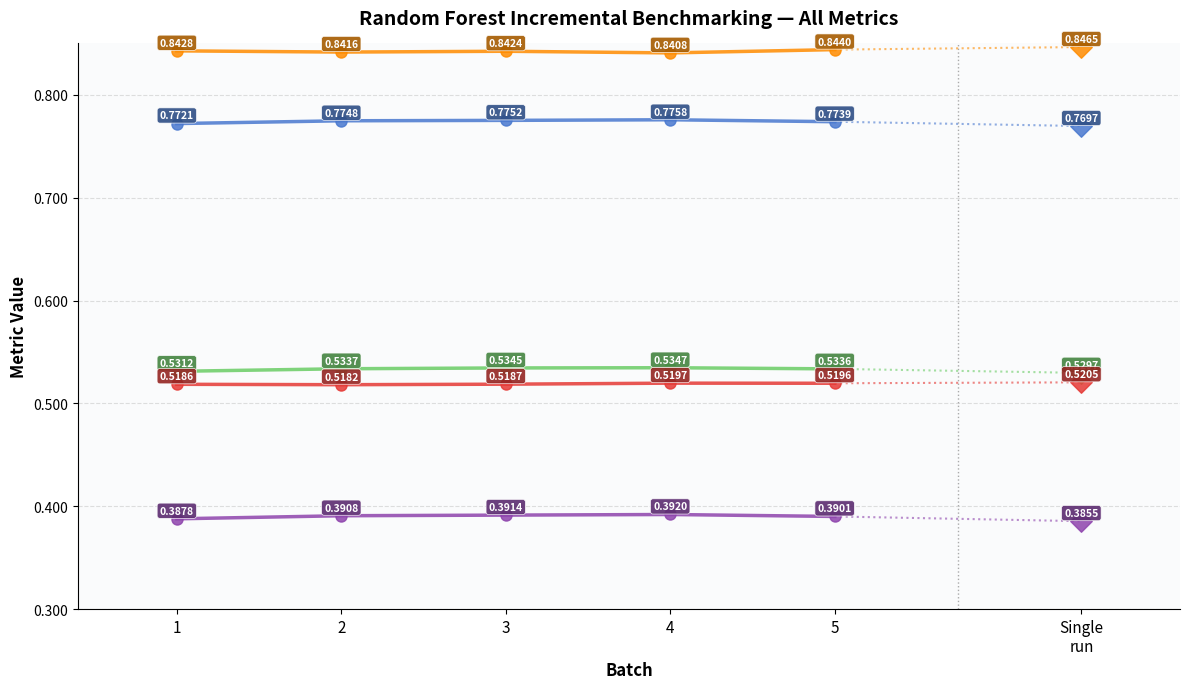

Here is the Python script that generated this plot: (Note: this script raises an exception after producing the figure.)
"""
Random Forest incremental benchmarking: all metrics in one plot.

Creates a single plot showing:
  - Accuracy
  - Closed F1
  - Closed PR-AUC
  - Closed Recall

Each metric shown as a line across batches 1-5 + single-run dot.

Output: src/cumalitive_training/sf_ny_data/plots/rf_incremental_all_metrics.png
"""

import matplotlib
matplotlib.use('Agg')
import matplotlib.pyplot as plt
import numpy as np
from pathlib import Path

# Color palette for metrics (distinct, readable colors)
METRIC_COLORS = {
    "Accuracy": "#4878CF",      # Blue
    "F1 (Closed)": "#6ACC65",   # Green
    "PR-AUC (Closed)": "#E53935",  # Red
    "Recall (Closed)": "#FF8C00",   # Orange
    "Precision (Closed)": "#8E44AD", # Purple (closed precision)
}

# Random Forest data from sf_ny_alex_incremental_results.md
RF_DATA = {
    "accuracy": {
        "batches": [0.7721, 0.7748, 0.7752, 0.7758, 0.7739],
        "single": 0.7697,
        "y_min": 0.76,
        "y_max": 0.78,
    },
    "precision": {
        "batches": [0.3878, 0.3908, 0.3914, 0.3920, 0.3901],
        "single": 0.3855,
        "y_min": 0.38,
        "y_max": 0.40,
    },
    "f1": {
        "batches": [0.5312, 0.5337, 0.5345, 0.5347, 0.5336],
        "single": 0.5297,
        "y_min": 0.52,
        "y_max": 0.54,
    },
    "pr_auc": {
        "batches": [0.5186, 0.5182, 0.5187, 0.5197, 0.5196],
        "single": 0.5205,
        "y_min": 0.516,
        "y_max": 0.522,
    },
    "recall": {
        "batches": [0.8428, 0.8416, 0.8424, 0.8408, 0.8440],
        "single": 0.8465,
        "y_min": 0.84,
        "y_max": 0.85,
    },
}

METRICS = [
    ("accuracy", "Accuracy", RF_DATA["accuracy"]["y_min"], RF_DATA["accuracy"]["y_max"]),
    ("precision", "Precision (Closed)", RF_DATA["precision"]["y_min"], RF_DATA["precision"]["y_max"]),
    ("f1", "F1 (Closed)", RF_DATA["f1"]["y_min"], RF_DATA["f1"]["y_max"]),
    ("pr_auc", "PR-AUC (Closed)", RF_DATA["pr_auc"]["y_min"], RF_DATA["pr_auc"]["y_max"]),
    ("recall", "Recall (Closed)", RF_DATA["recall"]["y_min"], RF_DATA["recall"]["y_max"]),
]

N_BATCHES = 5
BATCH_XS = list(range(1, N_BATCHES + 1))
SINGLE_X = N_BATCHES + 1.5


def darken_color(hex_color, factor=0.7):
    """Darken a hex color by multiplying RGB values."""
    hex_color = hex_color.lstrip('#')
    r, g, b = tuple(int(hex_color[i:i+2], 16) for i in (0, 2, 4))
    r = int(r * factor)
    g = int(g * factor)
    b = int(b * factor)
    return f"#{r:02x}{g:02x}{b:02x}"


def compute_label_positions(values_dict, y_range):
    """
    Compute vertical offsets to avoid label collisions.
    Returns dict of {metric: offset}
    """
    sorted_vals = sorted(values_dict.items(), key=lambda x: x[1])
    offsets = {}
    label_height = y_range * 0.02
    
    for i, (metric, val) in enumerate(sorted_vals):
        # Stack labels vertically based on their value
        offset = (i - len(sorted_vals) / 2) * label_height
        offsets[metric] = offset
    
    return offsets


def create_rf_combined_metrics_plot():
    """Create combined plot with all RF metrics."""
    fig, ax = plt.subplots(figsize=(12, 7))
    
    # Y-axis range (use widest range to fit all metrics on one scale)
    y_min_global = 0.30
    y_max_global = 0.85
    
    # Plot lines for each metric
    for metric_key, metric_label, y_min, y_max in METRICS:
        metric_data = RF_DATA[metric_key]
        batch_vals = metric_data["batches"]
        single_val = metric_data["single"]
        color = METRIC_COLORS[metric_label]
        
        # Plot incremental line (batches 1-5)
        ax.plot(BATCH_XS, batch_vals, 
               color=color, linewidth=2.5, marker='o', markersize=8,
               label=metric_label, alpha=0.85, zorder=3)
        
        # Plot single-run dot
        ax.scatter([SINGLE_X], [single_val], 
                  color=color, s=120, marker='D', alpha=0.85, zorder=4)
    
    # Add value labels on data points
    for metric_key, metric_label, _, _ in METRICS:
        metric_data = RF_DATA[metric_key]
        batch_vals = metric_data["batches"]
        single_val = metric_data["single"]
        color = METRIC_COLORS[metric_label]
        
        # Batch labels
        for x_pos, val in zip(BATCH_XS, batch_vals):
            ax.text(x_pos, val + 0.003, f"{val:.4f}",
                   fontsize=7.5, ha="center", va="bottom",
                   bbox=dict(boxstyle="round,pad=0.25",
                            facecolor=darken_color(color, 0.65),
                            edgecolor="white", linewidth=0.5, alpha=0.9),
                   color="white", fontweight="bold", zorder=5)
        
        # Single-run label
        ax.text(SINGLE_X, single_val + 0.003, f"{single_val:.4f}",
               fontsize=7.5, ha="center", va="bottom",
               bbox=dict(boxstyle="round,pad=0.25",
                        facecolor=darken_color(color, 0.65),
                        edgecolor="white", linewidth=0.5, alpha=0.9),
               color="white", fontweight="bold", zorder=5)
    
    # Add dotted lines connecting batch 5 to single-run for each metric
    for metric_key, metric_label, _, _ in METRICS:
        metric_data = RF_DATA[metric_key]
        batch_5_val = metric_data["batches"][-1]
        single_val = metric_data["single"]
        color = METRIC_COLORS[metric_label]
        
        ax.plot([BATCH_XS[-1], SINGLE_X], [batch_5_val, single_val],
               color=color, linewidth=1.5, linestyle=":", alpha=0.6, zorder=2)
    
    # Divider line
    ax.axvline((N_BATCHES + SINGLE_X) / 2, color="#888888",
              linewidth=1.0, linestyle=":", alpha=0.7, zorder=1)
    
    # Formatting
    ax.set_xticks(BATCH_XS + [SINGLE_X])
    ax.set_xticklabels([str(i) for i in BATCH_XS] + ["Single\nrun"], fontsize=11)
    ax.set_xlim(0.4, SINGLE_X + 0.6)
    ax.set_ylim(y_min_global, y_max_global)
    ax.yaxis.set_major_formatter(plt.FuncFormatter(lambda y, _: f"{y:.3f}"))
    ax.set_xlabel("Batch", fontsize=12, fontweight='bold')
    ax.set_ylabel("Metric Value", fontsize=12, fontweight='bold')
    ax.set_title("Random Forest Incremental Benchmarking — All Metrics",
                fontsize=14, fontweight='bold', pad=14)
    ax.grid(axis="y", linestyle="--", alpha=0.4, zorder=0)
    ax.set_facecolor("#FAFBFC")
    ax.spines["top"].set_visible(False)
    ax.spines["right"].set_visible(False)
    
    plt.tight_layout()
    output_dir = Path(__file__).resolve().parent / "plots"
    output_dir.mkdir(parents=True, exist_ok=True)
    out_path = output_dir / "rf_incremental_all_metrics.png"
    fig.savefig(out_path, dpi=150, bbox_inches="tight")
    print(f"Saved → {out_path}")
    plt.close(fig)


def main():
    print("Creating Random Forest incremental benchmarking plot (all metrics)...\n")
    create_rf_combined_metrics_plot()
    create_rf_legend()
    print("Plots generated successfully!")


def create_rf_legend():
    """Create separate vertically stacked legend for RF metrics (one column).
    """
    # Taller figure to accommodate four rows stacked vertically
    fig, ax = plt.subplots(figsize=(3.5, 3.2))
    ax.axis('off')

    # Create legend entries vertically (1 column)
    legend_elements = [
        plt.Line2D([0], [0], color=METRIC_COLORS[metric], linewidth=3,
                   marker='o', markersize=8, label=metric)
        for metric in ["Accuracy", "Precision (Closed)", "F1 (Closed)", "PR-AUC (Closed)", "Recall (Closed)"]
    ]

    # Center the legend and arrange in 1 column (vertical stack)
    legend = ax.legend(handles=legend_elements, loc='center',
                       ncol=1, fontsize=11, frameon=False,
                       handlelength=2, columnspacing=1)

    output_dir = Path(__file__).resolve().parent / "plots"
    output_dir.mkdir(parents=True, exist_ok=True)
    out_path = output_dir / "rf_incremental_all_metrics_legend.png"
    fig.savefig(out_path, dpi=150, bbox_inches='tight')
    print(f"Saved → {out_path}")
    plt.close(fig)


if __name__ == "__main__":
    main()
